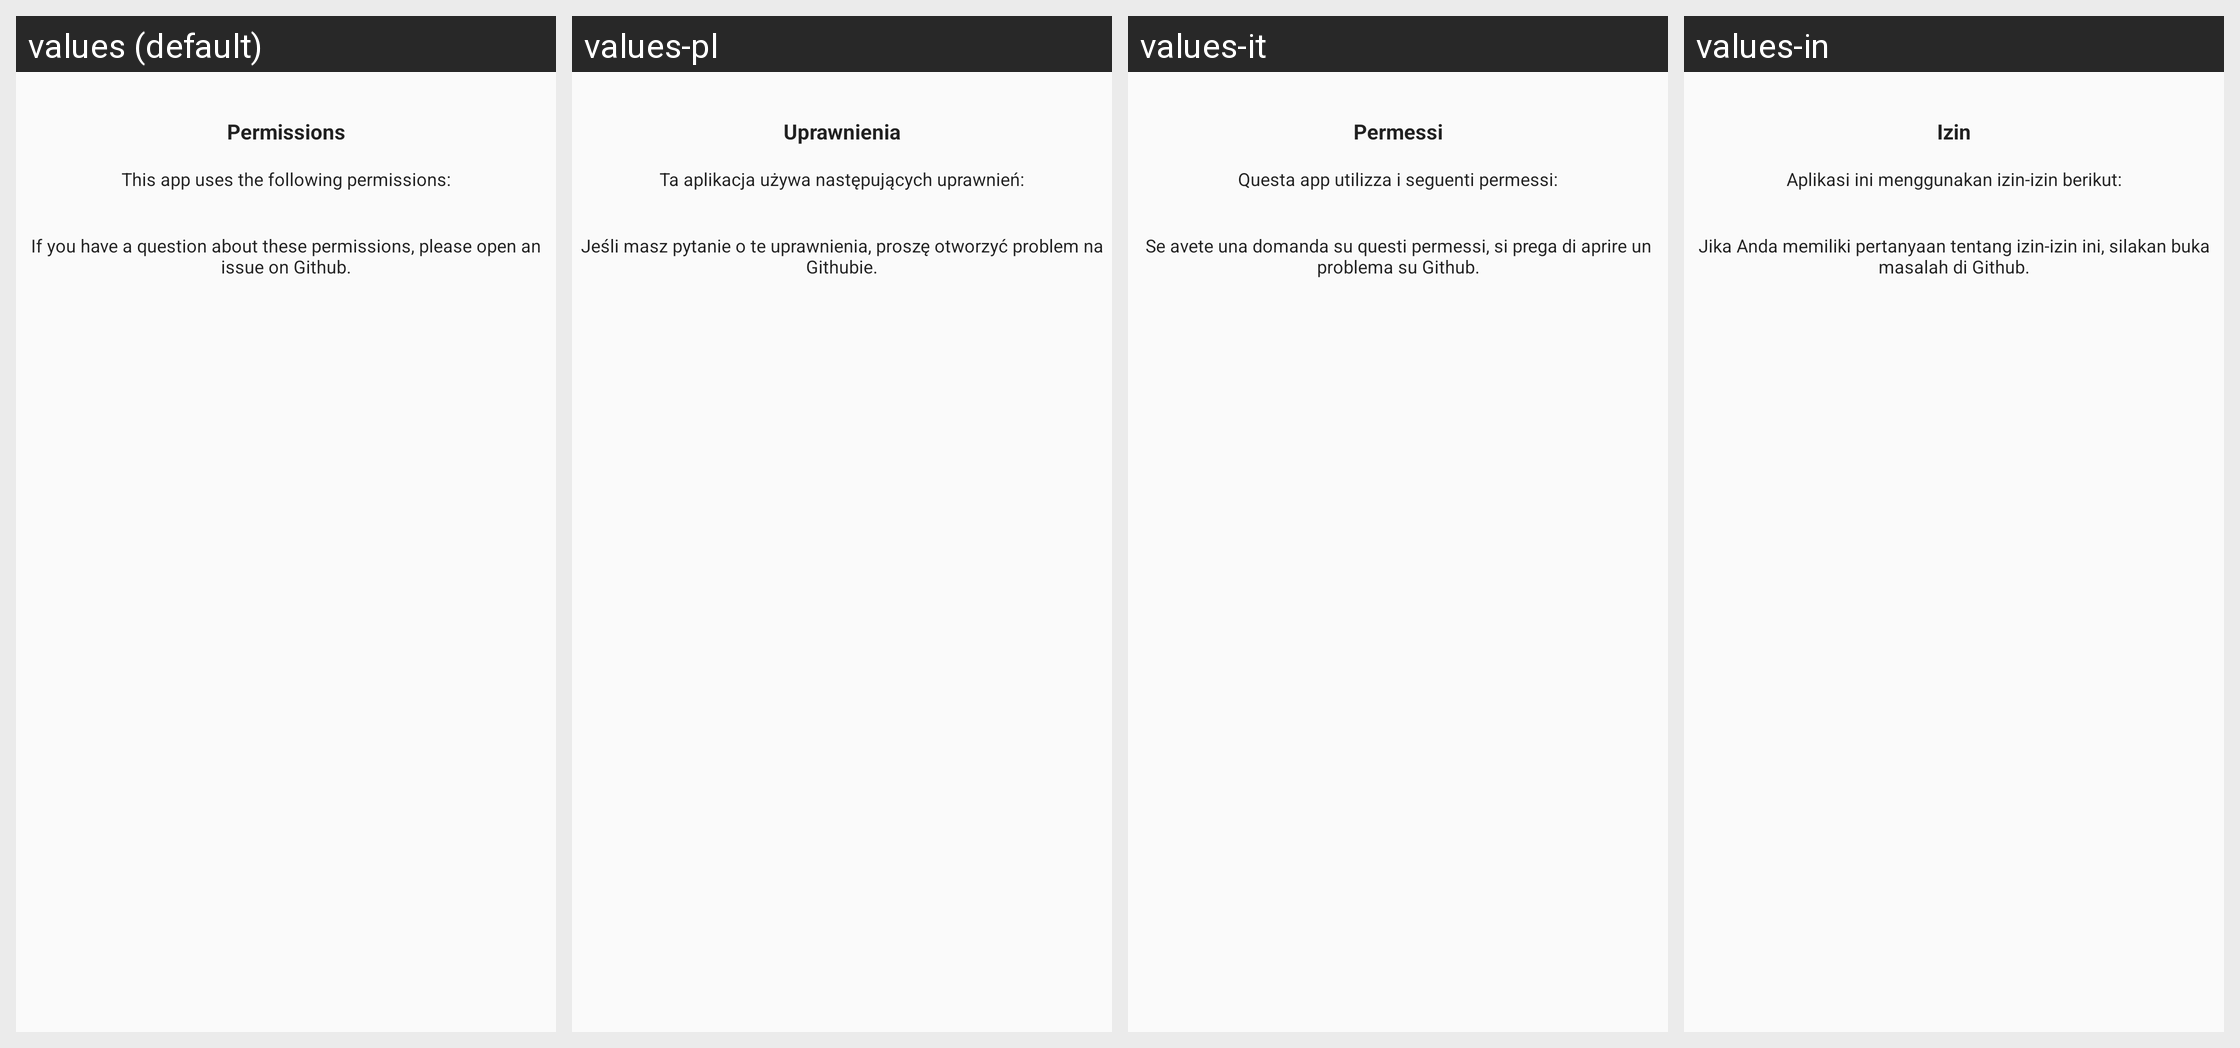

This grid shows one Android layout under several languages. Give, for every string resource on the screen, its name, the default text and each shown locale's text.
Android screen res/layout/activity_permission.xml rendered under 4 locales, left to right: values (default), values-pl, values-it, values-in. Device: Nexus 5 (rendered at 1080×1920; each locale shown at half size, 540×960, under a caption strip naming it); theme AppTheme.
Other locales in the repository, not shown: values-de, values-es, values-fi, values-fr, values-ja, values-nl, values-pt, values-sv, values-tr, values-zh, values-zh-rTW.
Strings drawn on this screen, with the default value and each locale's value (text and hints the layout hard-codes, and strings that could not be matched under every locale, appear in the picture but are not listed):

permission_title
  values: Permissions
  values-pl: Uprawnienia
  values-it: Permessi
  values-in: Izin

permission_details
  values: This app uses the following permissions:
  values-pl: Ta aplikacja używa następujących uprawnień:
  values-it: Questa app utilizza i seguenti permessi:
  values-in: Aplikasi ini menggunakan izin-izin berikut:

permission_question
  values: If you have a question about these permissions, please open an issue on Github.
  values-pl: Jeśli masz pytanie o te uprawnienia, proszę otworzyć problem na Githubie.
  values-it: Se avete una domanda su questi permessi, si prega di aprire un problema su Github.
  values-in: Jika Anda memiliki pertanyaan tentang izin-izin ini, silakan buka masalah di Github.
